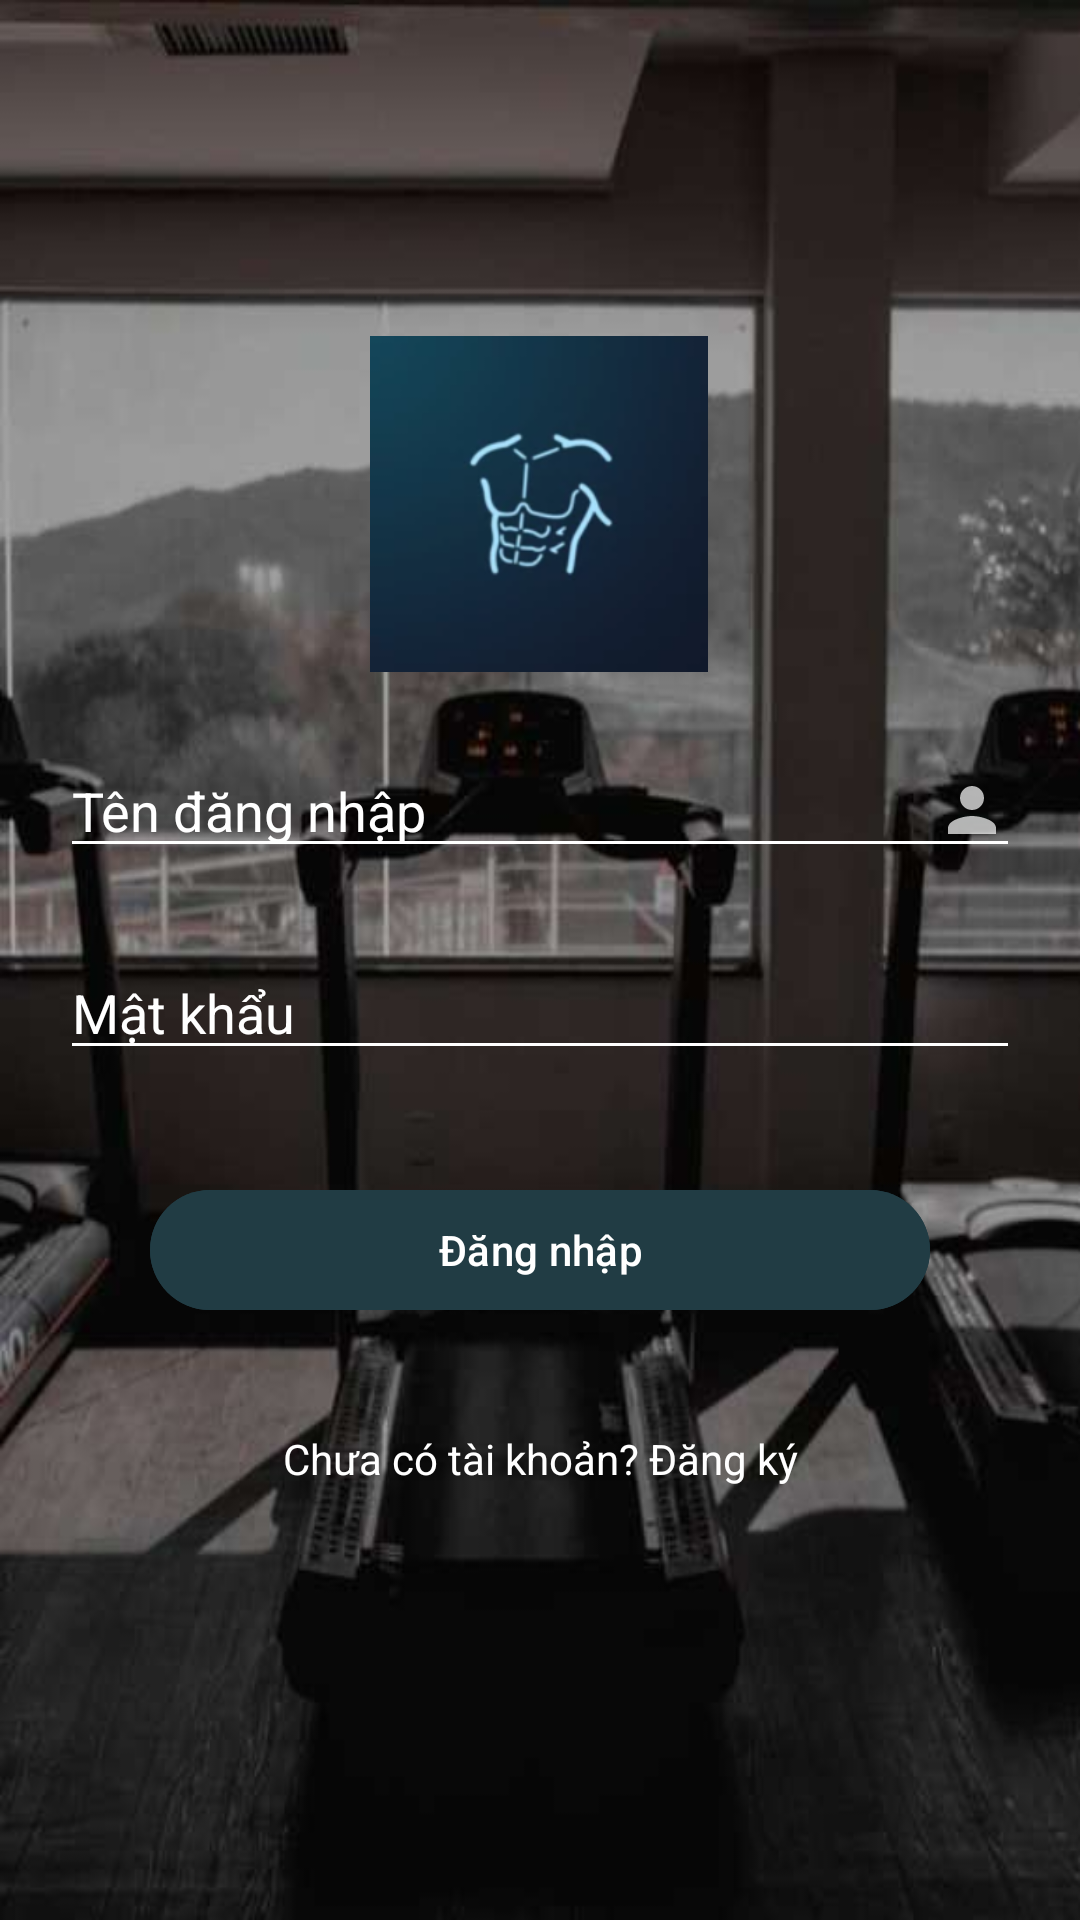

The Android layout XML behind this screen, and the referenced resources:
<!-- AndroidManifest.xml: application theme Theme.BTLAndroid -->
<!-- res/layout/activity_login.xml -->
<?xml version="1.0" encoding="utf-8"?>
<androidx.constraintlayout.widget.ConstraintLayout xmlns:android="http://schemas.android.com/apk/res/android"
    xmlns:app="http://schemas.android.com/apk/res-auto"
    xmlns:tools="http://schemas.android.com/tools"
    android:id="@+id/main"
    android:layout_width="match_parent"
    android:layout_height="match_parent"
    android:background="@drawable/back"
    tools:context=".LoginActivity">

    <ImageView
        android:id="@+id/logo"
        android:layout_width="120dp"
        android:layout_height="112dp"
        android:layout_marginTop="112dp"
        android:src="@drawable/logo"
        app:layout_constraintEnd_toEndOf="parent"
        app:layout_constraintHorizontal_bias="0.498"
        app:layout_constraintStart_toStartOf="parent"
        app:layout_constraintTop_toTopOf="parent" />

    <com.google.android.material.textfield.TextInputEditText
        android:id="@+id/username"
        android:layout_width="0dp"
        android:layout_height="wrap_content"
        android:layout_marginLeft="20sp"
        android:layout_marginTop="248dp"
        android:layout_marginRight="20sp"
        android:drawableRight="@drawable/baseline_person_24"
        android:hint="Tên đăng nhập"
        android:backgroundTint="@color/white"
        android:inputType="textPersonName"
        android:textColorHint="@color/white"
        app:layout_constraintEnd_toEndOf="parent"
        app:layout_constraintStart_toStartOf="parent"
        app:layout_constraintTop_toTopOf="parent"
        />

    <com.google.android.material.textfield.TextInputEditText

        android:id="@+id/password"
        android:layout_width="0dp"
        android:layout_height="wrap_content"
        android:layout_marginLeft="20sp"
        android:layout_marginTop="26dp"
        android:layout_marginRight="20sp"
        android:drawableRight="@drawable/baseline_lock_24"
        android:hint="Mật khẩu"
        android:textColorHint="@color/white"
        android:backgroundTint="@color/white"
        android:inputType="textPassword"
        app:layout_constraintEnd_toEndOf="parent"
        app:layout_constraintStart_toStartOf="parent"
        app:layout_constraintTop_toBottomOf="@+id/username" />

    <com.google.android.material.button.MaterialButton
        android:id="@+id/login"
        android:layout_width="0dp"
        android:layout_height="wrap_content"
        android:layout_marginLeft="50sp"
        android:layout_marginTop="36dp"
        android:layout_marginRight="50sp"
        android:text="Đăng nhập"
        android:textColor="@color/white"
        android:backgroundTint="#213C44"
        app:layout_constraintEnd_toEndOf="parent"
        app:layout_constraintStart_toStartOf="parent"
        app:layout_constraintTop_toBottomOf="@+id/password" />

    <TextView
        android:id="@+id/signupView"
        android:layout_width="wrap_content"
        android:layout_height="wrap_content"
        android:layout_marginTop="36dp"
        android:text="Chưa có tài khoản? Đăng ký"
        android:textColor="@color/white"
        app:layout_constraintEnd_toEndOf="parent"
        app:layout_constraintStart_toStartOf="parent"
        app:layout_constraintTop_toBottomOf="@+id/login" />




</androidx.constraintlayout.widget.ConstraintLayout>
<!-- resources referenced by this layout -->
<resources>
  <color name="white">#FFFFFFFF</color>
  <!-- drawable back: png bitmap (drawable, 25800 bytes) -->
  <!-- drawable baseline_person_24 (drawable) -->
  <vector xmlns:android="http://schemas.android.com/apk/res/android" android:alpha="0.7" android:height="24dp" android:tint="#FFFFFF" android:viewportHeight="24" android:viewportWidth="24" android:width="24dp">
        
      <path android:fillColor="@android:color/white" android:pathData="M12,12c2.21,0 4,-1.79 4,-4s-1.79,-4 -4,-4 -4,1.79 -4,4 1.79,4 4,4zM12,14c-2.67,0 -8,1.34 -8,4v2h16v-2c0,-2.66 -5.33,-4 -8,-4z"/>
      
  </vector>
  <!-- drawable logo: png bitmap (drawable, 26847 bytes) -->
  <style name="Theme.BTLAndroid" parent="Base.Theme.BTLAndroid" />
  <style name="Base.Theme.BTLAndroid" parent="Theme.Material3.DayNight.NoActionBar">
          
          
      </style>
</resources>
